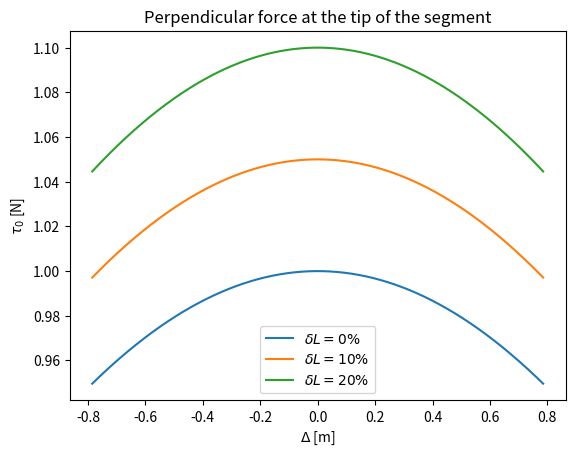
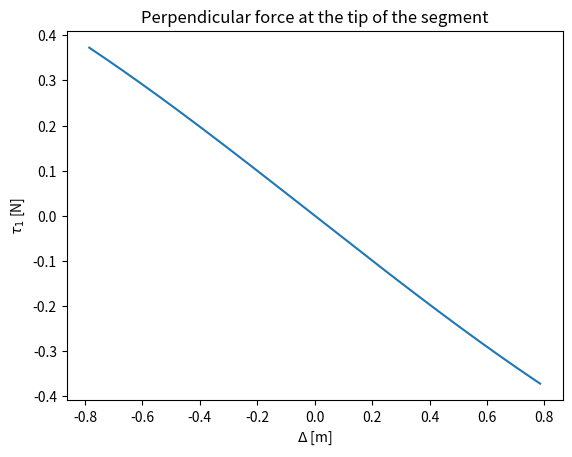
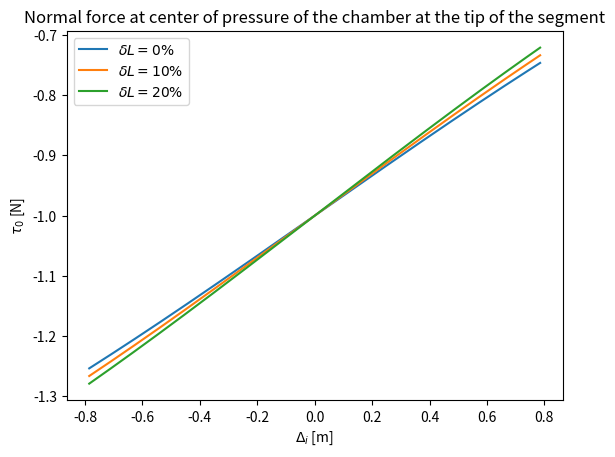
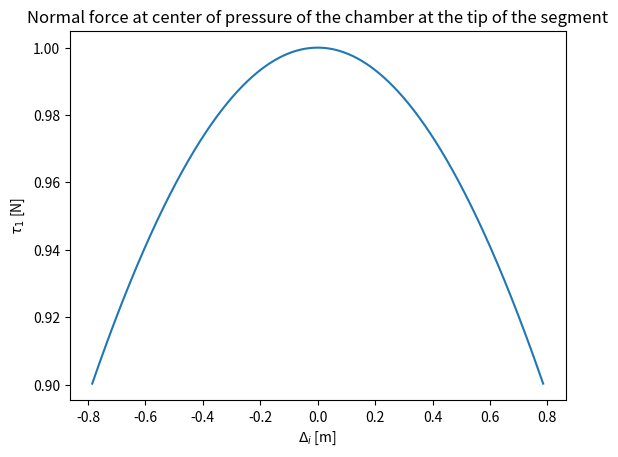
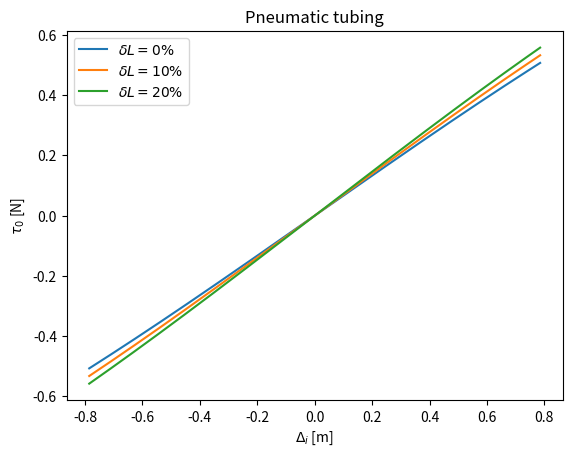
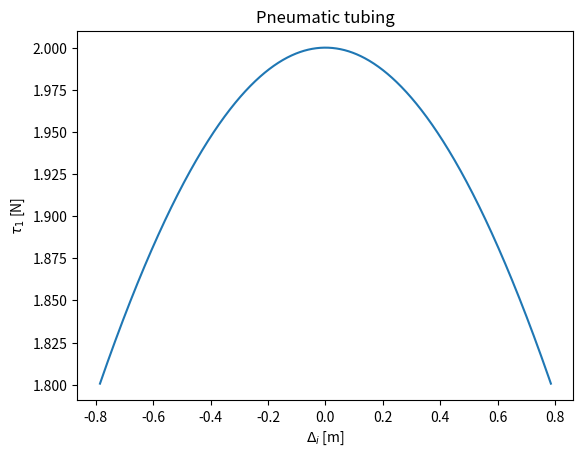
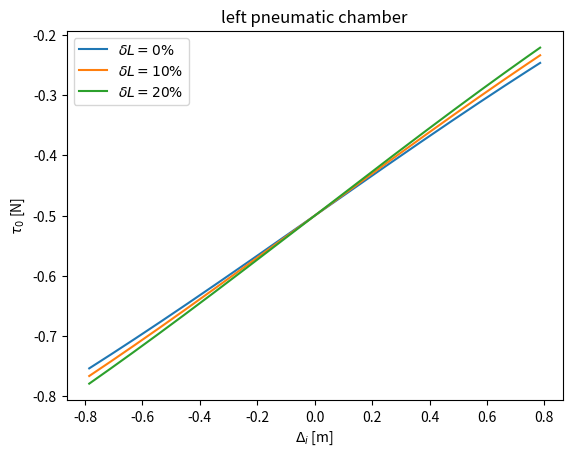
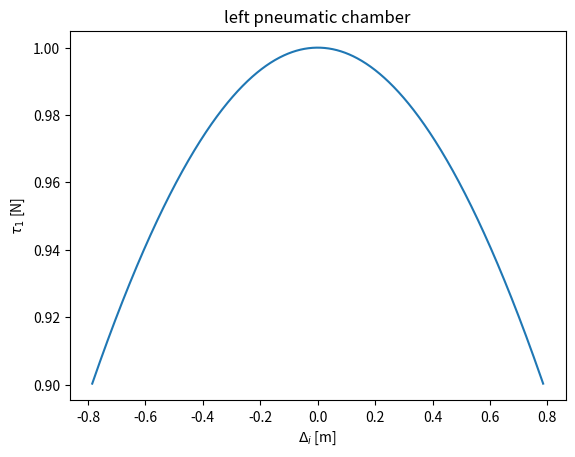
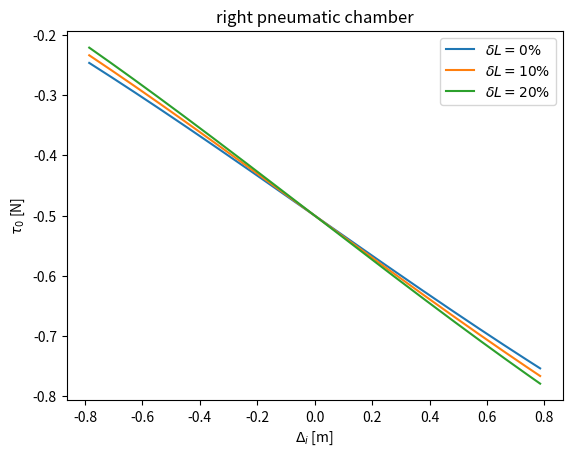
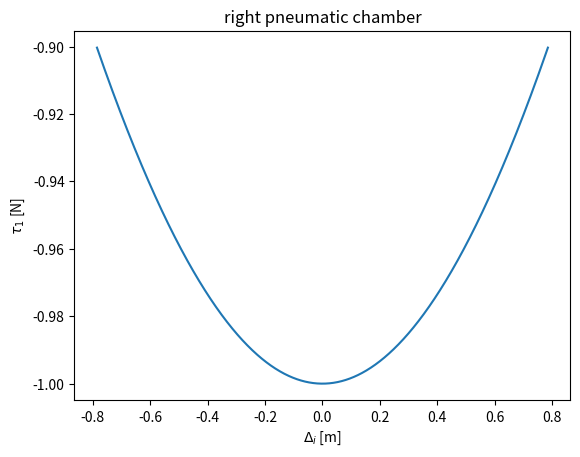

These figures' Python source, in order:
from math import pi
import matplotlib.pyplot as plt
import sympy
from sympy.geometry import line
from sympy.plotting import plot
from sympy.solvers.diophantine.diophantine import ldescent

"""
This script derives the symbolic model of the pneumatic actuation system for a planar one segment robot.
"""

class JacobianBasedPlanarPneumaticActuationModel:
    def __init__(self, L_0_i: float = 1., d_i: float = 1., r_p: float = 1., b_C: float = 1., R_C_in: float = 0., R_C_out: float = 1.) -> None:
        # Parameters from arguments
        self.L_0_i = L_0_i # Unextended length of the arm segment
        self.d_i = d_i # diameter of robot used for kinematic description
        self.r_p = r_p # radius of the center of pressure of the chamber
        self.b_C = b_C # modelled planar depth of the 2D segment
        self.R_C_in = R_C_in # inner radius of the chamber
        self.R_C_out = R_C_out # outer radius of the chamber

        # Parameters
        self.f = 1 # Scalar force acting at the tip of the segment [N] perpendicular to center-line

        # Symbolic variables
        self.Delta_i, self.delta_L_i, self.s, self.r, self.p = sympy.symbols('Delta_i delta_L_i s r p')
        self.q = sympy.Array([self.Delta_i, self.delta_L_i])

        # Scale q with s
        self.q_s = self.s * self.q
        self.L_0_i_s = self.s * self.L_0_i

        self.R = sympy.Matrix([[sympy.cos(self.q_s[0]/self.d_i), -sympy.sin(self.q_s[0]/self.d_i)],
                               [sympy.sin(self.q_s[0]/self.d_i), sympy.cos(self.q_s[0]/self.d_i)]])
        self.t = self.d_i * (self.L_0_i_s+self.q_s[1]) * sympy.Array([sympy.sin(self.q_s[0]/self.d_i) / self.q_s[0],
                                                                     (1-sympy.cos(self.q_s[0]/self.d_i)) / self.q_s[0]])
        # Add radial translation
        radial_offset = sympy.Array(self.R @ sympy.Matrix([0, self.r]))
        self.t += radial_offset.reshape(radial_offset.shape[0])

        # Compute positional Jacobian
        self.J = sympy.Matrix(self.t).jacobian(self.q)

    def perpendicular_force_at_tip(self):
        """
        Computes and plots perpendicular force at the tip of the segment.
        :return:
        """
        # define normal vector at the tip of the segment
        n_i = self.R @ sympy.Matrix([0, 1])

        tau_i = (self.J.T @ sympy.Matrix(n_i) * self.f).subs([(self.s, 1), (self.r, 0)])

        line1, line2, line3 = plot(tau_i[0].subs(self.delta_L_i, 1.0*self.L_0_i), 
                                   tau_i[0].subs(self.delta_L_i, 1.1*self.L_0_i), 
                                   tau_i[0].subs(self.delta_L_i, 1.2*self.L_0_i), 
                                   (self.Delta_i, -45/180*pi*self.d_i, 45/180*pi*self.d_i), 
                                   title="Perpendicular force at the tip of the segment", 
                                   xlabel=r'$\Delta$ [m]', ylabel=r"$\tau_0$ [N]", show=False)
        x1, y1 = line1.get_points()
        x2, y2 = line2.get_points()
        x3, y3 = line3.get_points()
        plt.plot(x1, y1, x2, y2, x3, y3)
        plt.title("Perpendicular force at the tip of the segment")
        plt.xlabel(r'$\Delta$ [m]')
        plt.ylabel(r"$\tau_0$ [N]")
        plt.legend([r"$\delta L=0 \%$", r"$\delta L=10 \%$", r"$\delta L=20 \%$"])
        plt.show()

        line1, = plot(tau_i[1], (self.Delta_i, -45/180*pi*self.d_i, 45/180*pi*self.d_i), 
                     title="Perpendicular force at the tip of the segment", 
                     xlabel=r'$\Delta$ [m]', ylabel=r"$\tau_1$ [N]", show=False)
        x1, y1 = line1.get_points()
        plt.plot(x1, y1)
        plt.title("Perpendicular force at the tip of the segment")
        plt.xlabel(r'$\Delta$ [m]')
        plt.ylabel(r"$\tau_1$ [N]")
        plt.show()
    
    def force_at_center_of_pressure_at_tip(self):
        """
        Computes and plots normal force at center of pressure of the chamber at the tip of the segment.
        :return:
        """
        # define normal vector at the tip of the segment
        n_i = self.R @ sympy.Matrix([1, 0])

        tau_i = (self.J.T @ sympy.Matrix(n_i) * self.f).subs([(self.s, 1), (self.r, self.r_p)])

        line1, line2, line3 = plot(tau_i[0].subs(self.delta_L_i, 1.0*self.L_0_i), 
                                   tau_i[0].subs(self.delta_L_i, 1.1*self.L_0_i), 
                                   tau_i[0].subs(self.delta_L_i, 1.2*self.L_0_i), 
                                   (self.Delta_i, -45/180*pi*self.d_i, 45/180*pi*self.d_i), 
                                   title="Normal force at center of pressure of the chamber at the tip of the segment", 
                                   xlabel=r'$\Delta$ [m]', ylabel=r"$\tau_0$", show=False)
        x1, y1 = line1.get_points()
        x2, y2 = line2.get_points()
        x3, y3 = line3.get_points()
        plt.plot(x1, y1, x2, y2, x3, y3)
        plt.title("Normal force at center of pressure of the chamber at the tip of the segment")
        plt.xlabel(r'$\Delta_i$ [m]')
        plt.ylabel(r"$\tau_0$ [N]")
        plt.legend([r"$\delta L=0 \%$", r"$\delta L=10 \%$", r"$\delta L=20 \%$"])
        plt.show()

        line1, = plot(tau_i[1], (self.Delta_i, -45/180*pi*self.d_i, 45/180*pi*self.d_i), 
                     title="Normal force at center of pressure of the chamber at the tip of the segment", 
                     xlabel=r'$\Delta$ [m]', ylabel=r"$\tau_1$ [N]", show=False)
        x1, y1 = line1.get_points()
        plt.plot(x1, y1)
        plt.title("Normal force at center of pressure of the chamber at the tip of the segment")
        plt.xlabel(r'$\Delta_i$ [m]')
        plt.ylabel(r"$\tau_1$ [N]")
        plt.show()

    def pneumatic_tube(self):
        """
        Computes and plots a pneumatic tube (e.g. one chamber radially expanding from the CC center-line)
        :return:
        """

        # infitesimal torques (not yet integrated along chamber length)
        dtau_L = (self.J.T @ (self.R @ sympy.Matrix([0, 1])) * self.b_C * self.p).subs([(self.r, self.r_p)])
        tau_L = sympy.integrate(dtau_L, (self.s, 0, 1))
        # torque produced along the right side of the tube
        dtau_R = (self.J.T @ (self.R @ sympy.Matrix([0, -1])) * self.b_C * self.p).subs([(self.r, -self.r_p)])
        tau_R = sympy.integrate(dtau_R, (self.s, 0, 1))
        # torque produced along the bottom of the tube (e.g. at the base)
        J_B_limit = self.J.limit(self.s, 0) # we need to evaluate the limit of J[0] towards s=0, otherwise division by zero
        dtau_B = (J_B_limit.T @ (self.R @ sympy.Matrix([-1, 0])) * self.b_C * self.p).subs([(self.s, 0)])
        tau_B = sympy.integrate(dtau_B, (self.r, -self.r_p, self.r_p))
        # torque produced along the top of the tube (e.g. at the base)
        dtau_T = (self.J.T @ (self.R @ sympy.Matrix([1, 0])) * self.b_C * self.p).subs([(self.s, 1)])
        tau_T = sympy.integrate(dtau_T, (self.r, -self.r_p, self.r_p))

        tau = tau_L + tau_R + tau_B + tau_T

        # assume pressure of 1 bar
        tau = tau.subs(self.p, 1)

        line1, line2, line3 = plot(tau[0].subs(self.delta_L_i, 1.0*self.L_0_i), 
                                   tau[0].subs(self.delta_L_i, 1.1*self.L_0_i), 
                                   tau[0].subs(self.delta_L_i, 1.2*self.L_0_i), 
                                   (self.Delta_i, -45/180*pi*self.d_i, 45/180*pi*self.d_i), 
                                   title="Pneumatic tubing", 
                                   xlabel=r'$\Delta$ [m]', ylabel=r"$\tau_0$", show=False)
        x1, y1 = line1.get_points()
        x2, y2 = line2.get_points()
        x3, y3 = line3.get_points()
        plt.plot(x1, y1, x2, y2, x3, y3)
        plt.title("Pneumatic tubing")
        plt.xlabel(r'$\Delta_i$ [m]')
        plt.ylabel(r"$\tau_0$ [N]")
        plt.legend([r"$\delta L=0 \%$", r"$\delta L=10 \%$", r"$\delta L=20 \%$"])
        plt.show()

        line1, = plot(tau[1], (self.Delta_i, -45/180*pi*self.d_i, 45/180*pi*self.d_i), 
                     title="Pneumatic tubing", 
                     xlabel=r'$\Delta$ [m]', ylabel=r"$\tau_1$ [N]", show=False)
        x1, y1 = line1.get_points()
        plt.plot(x1, y1)
        plt.title("Pneumatic tubing")
        plt.xlabel(r'$\Delta_i$ [m]')
        plt.ylabel(r"$\tau_1$ [N]")
        plt.show()

    def pneumatic_chamber(self, side="left"):
        """
        Computes and plots a pneumatic tube (e.g. one chamber radially expanding from the CC center-line)
        :return:
        """

        assert side in ["left", "right"]
        sign = 1 if side == "left" else -1

        # torque produced along the inner wall of the chamber
        dtau_in = (self.J.T @ (self.R @ sympy.Matrix([0, sign*(-1)])) * self.b_C * self.p).subs([(self.r, sign*self.R_C_in)])
        # torque produced along the outer wall of the chamber
        dtau_out = (self.J.T @ (self.R @ sympy.Matrix([0, sign*1])) * self.b_C * self.p).subs([(self.r, self.R_C_out)])
        # torque produced along the bottom of the chamber (e.g. at the base)
        J_B_limit = self.J.limit(self.s, 0) # we need to evaluate the limit of J[0] towards s=0, otherwise division by zero
        dtau_B = (J_B_limit.T @ (self.R @ sympy.Matrix([-1, 0])) * self.b_C * self.p).subs([(self.s, 0)])
        # torque produced along the top of the chamber (e.g. at the tip)
        dtau_T = (self.J.T @ (self.R @ sympy.Matrix([1, 0])) * self.b_C * self.p).subs([(self.s, 1)])

        tau_in = sympy.integrate(dtau_in, (self.s, 0, 1))
        tau_out = sympy.integrate(dtau_out, (self.s, 0, 1))
        tau_B = sympy.integrate(dtau_B, (self.r, sign*self.R_C_in, sign*self.R_C_out))
        tau_T = sympy.integrate(dtau_T, (self.r, sign*self.R_C_in, sign*self.R_C_out))
        tau = tau_in + tau_out + tau_B + tau_T

        # assume pressure of 1 bar
        tau = tau.subs(self.p, 1)

        line1, line2, line3 = plot(tau[0].subs(self.delta_L_i, 1.0*self.L_0_i), 
                                   tau[0].subs(self.delta_L_i, 1.1*self.L_0_i), 
                                   tau[0].subs(self.delta_L_i, 1.2*self.L_0_i), 
                                   (self.Delta_i, -45/180*pi*self.d_i, 45/180*pi*self.d_i), 
                                   xlabel=r'$\Delta$ [m]', ylabel=r"$\tau_0$", show=False)
        x1, y1 = line1.get_points()
        x2, y2 = line2.get_points()
        x3, y3 = line3.get_points()
        plt.plot(x1, y1, x2, y2, x3, y3)
        plt.title(f"{side} pneumatic chamber")
        plt.xlabel(r'$\Delta_i$ [m]')
        plt.ylabel(r"$\tau_0$ [N]")
        plt.legend([r"$\delta L=0 \%$", r"$\delta L=10 \%$", r"$\delta L=20 \%$"])
        plt.show()

        line1, = plot(tau[1], (self.Delta_i, -45/180*pi*self.d_i, 45/180*pi*self.d_i), 
                      xlabel=r'$\Delta$ [m]', ylabel=r"$\tau_1$ [N]", show=False)
        x1, y1 = line1.get_points()
        plt.plot(x1, y1)
        plt.title(f"{side} pneumatic chamber")
        plt.xlabel(r'$\Delta_i$ [m]')
        plt.ylabel(r"$\tau_1$ [N]")
        plt.show()

if __name__ == '__main__':
    model = JacobianBasedPlanarPneumaticActuationModel()
    model.perpendicular_force_at_tip()
    model.force_at_center_of_pressure_at_tip()
    model.pneumatic_tube()
    model.pneumatic_chamber(side="left")
    model.pneumatic_chamber(side="right")
